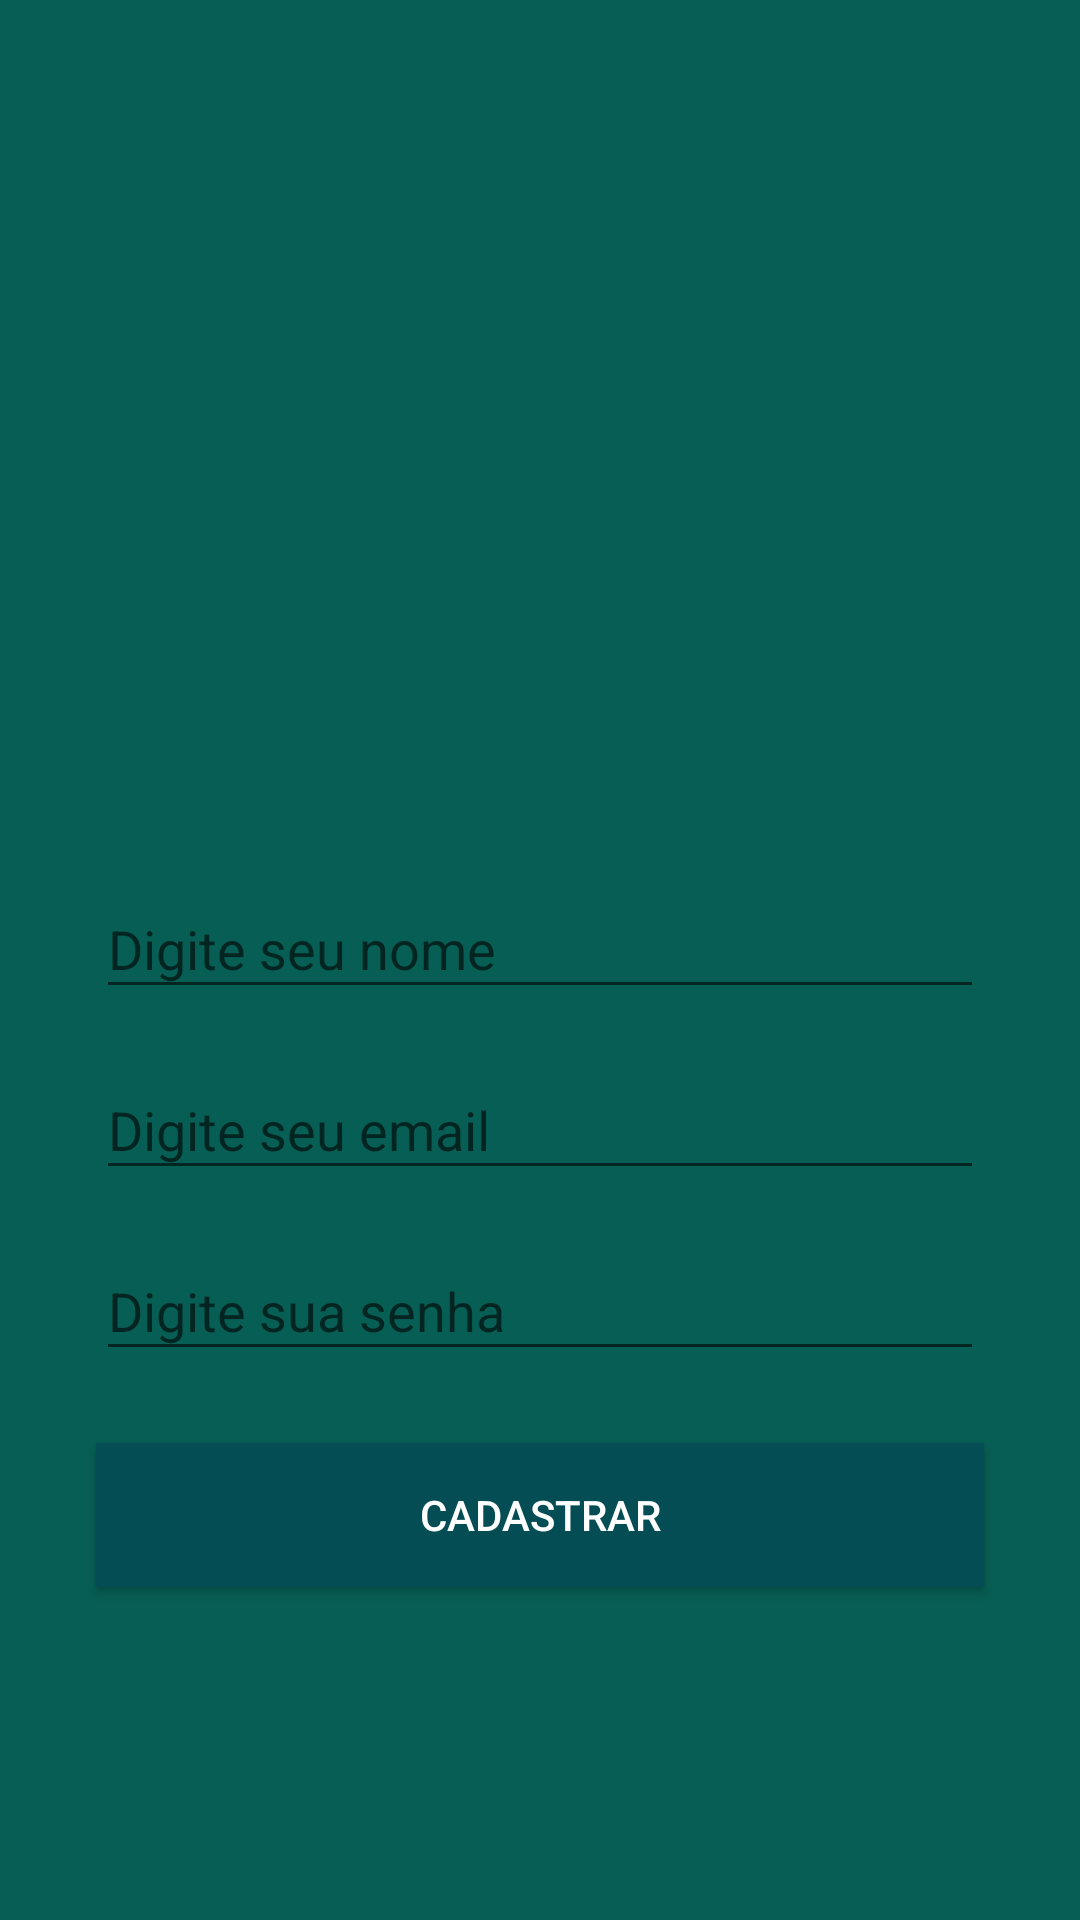

Write the Android layout XML for this screen, with the resource values it uses.
<!-- AndroidManifest.xml: application theme AppTheme -->
<!-- res/layout/activity_cadastro.xml -->
<?xml version="1.0" encoding="utf-8"?>
<androidx.constraintlayout.widget.ConstraintLayout xmlns:android="http://schemas.android.com/apk/res/android"
    xmlns:app="http://schemas.android.com/apk/res-auto"
    xmlns:tools="http://schemas.android.com/tools"
    android:layout_width="match_parent"
    android:layout_height="match_parent"
    android:background="@color/colorPrimary"
    tools:context=".activity.CadastroActivity">

    <ImageView
        android:id="@+id/imageView2"
        android:layout_width="200dp"
        android:layout_height="157dp"
        android:layout_marginBottom="16dp"
        app:layout_constraintBottom_toTopOf="@+id/textInputLayout3"
        app:layout_constraintEnd_toEndOf="parent"
        app:layout_constraintStart_toStartOf="parent"
        app:layout_constraintTop_toTopOf="parent"
        app:layout_constraintVertical_chainStyle="packed"
        app:srcCompat="@drawable/usuario" />

    <com.google.android.material.textfield.TextInputLayout
        android:id="@+id/textInputLayout3"
        android:layout_width="0dp"
        android:layout_height="wrap_content"
        android:layout_marginStart="32dp"
        android:layout_marginLeft="32dp"
        android:layout_marginEnd="32dp"
        android:layout_marginRight="32dp"
        android:layout_marginBottom="8dp"
        app:layout_constraintBottom_toTopOf="@+id/textInputLayout4"
        app:layout_constraintEnd_toEndOf="parent"
        app:layout_constraintStart_toStartOf="parent"
        app:layout_constraintTop_toBottomOf="@+id/imageView2">

        <com.google.android.material.textfield.TextInputEditText
            android:id="@+id/editPerfilNome"
            android:layout_width="match_parent"
            android:layout_height="wrap_content"
            android:hint="@string/digite_nome"
            android:inputType="textPersonName" />
    </com.google.android.material.textfield.TextInputLayout>

    <com.google.android.material.textfield.TextInputLayout
        android:id="@+id/textInputLayout4"
        android:layout_width="0dp"
        android:layout_height="wrap_content"
        android:layout_marginStart="32dp"
        android:layout_marginLeft="32dp"
        android:layout_marginEnd="32dp"
        android:layout_marginRight="32dp"
        android:layout_marginBottom="8dp"
        app:layout_constraintBottom_toTopOf="@+id/textInputLayout5"
        app:layout_constraintEnd_toEndOf="parent"
        app:layout_constraintStart_toStartOf="parent"
        app:layout_constraintTop_toBottomOf="@+id/textInputLayout3">

        <com.google.android.material.textfield.TextInputEditText
            android:id="@+id/editEmail"
            android:layout_width="match_parent"
            android:layout_height="wrap_content"
            android:hint="@string/digite_email"
            android:inputType="textEmailAddress" />
    </com.google.android.material.textfield.TextInputLayout>

    <com.google.android.material.textfield.TextInputLayout
        android:id="@+id/textInputLayout5"
        android:layout_width="0dp"
        android:layout_height="wrap_content"
        android:layout_marginStart="32dp"
        android:layout_marginLeft="32dp"
        android:layout_marginEnd="32dp"
        android:layout_marginRight="32dp"
        android:layout_marginBottom="24dp"
        app:layout_constraintBottom_toTopOf="@+id/botaoCadastrar"
        app:layout_constraintEnd_toEndOf="parent"
        app:layout_constraintStart_toStartOf="parent"
        app:layout_constraintTop_toBottomOf="@+id/textInputLayout4">

        <com.google.android.material.textfield.TextInputEditText
            android:id="@+id/editSenha"
            android:layout_width="match_parent"
            android:layout_height="wrap_content"
            android:hint="@string/digite_senha"
            android:inputType="textPassword" />
    </com.google.android.material.textfield.TextInputLayout>

    <Button
        android:id="@+id/botaoCadastrar"
        android:layout_width="0dp"
        android:layout_height="wrap_content"
        android:layout_marginStart="32dp"
        android:layout_marginLeft="32dp"
        android:layout_marginEnd="32dp"
        android:layout_marginRight="32dp"
        android:background="@color/colorPrimaryDark"
        android:onClick="cadastrarUsuario"
        android:text="@string/botao_cadastrar"
        android:textColor="@android:color/white"
        app:layout_constraintBottom_toBottomOf="parent"
        app:layout_constraintEnd_toEndOf="parent"
        app:layout_constraintStart_toStartOf="parent"
        app:layout_constraintTop_toBottomOf="@+id/textInputLayout5" />
</androidx.constraintlayout.widget.ConstraintLayout>
<!-- resources referenced by this layout -->
<resources>
  <color name="colorPrimary">#075e54</color>
  <color name="colorPrimaryDark">#054d54</color>
  <string name="botao_cadastrar">Cadastrar</string>
  <string name="digite_email">Digite seu email</string>
  <string name="digite_nome">Digite seu nome</string>
  <string name="digite_senha">Digite sua senha</string>
  <style name="AppTheme" parent="Theme.AppCompat.Light.NoActionBar">
          
          <item name="colorPrimary">@color/colorPrimary</item>
          <item name="colorPrimaryDark">@color/colorPrimaryDark</item>
          <item name="colorAccent">@color/colorAccent</item>
      </style>
  <color name="colorAccent">#25d366</color>
</resources>
